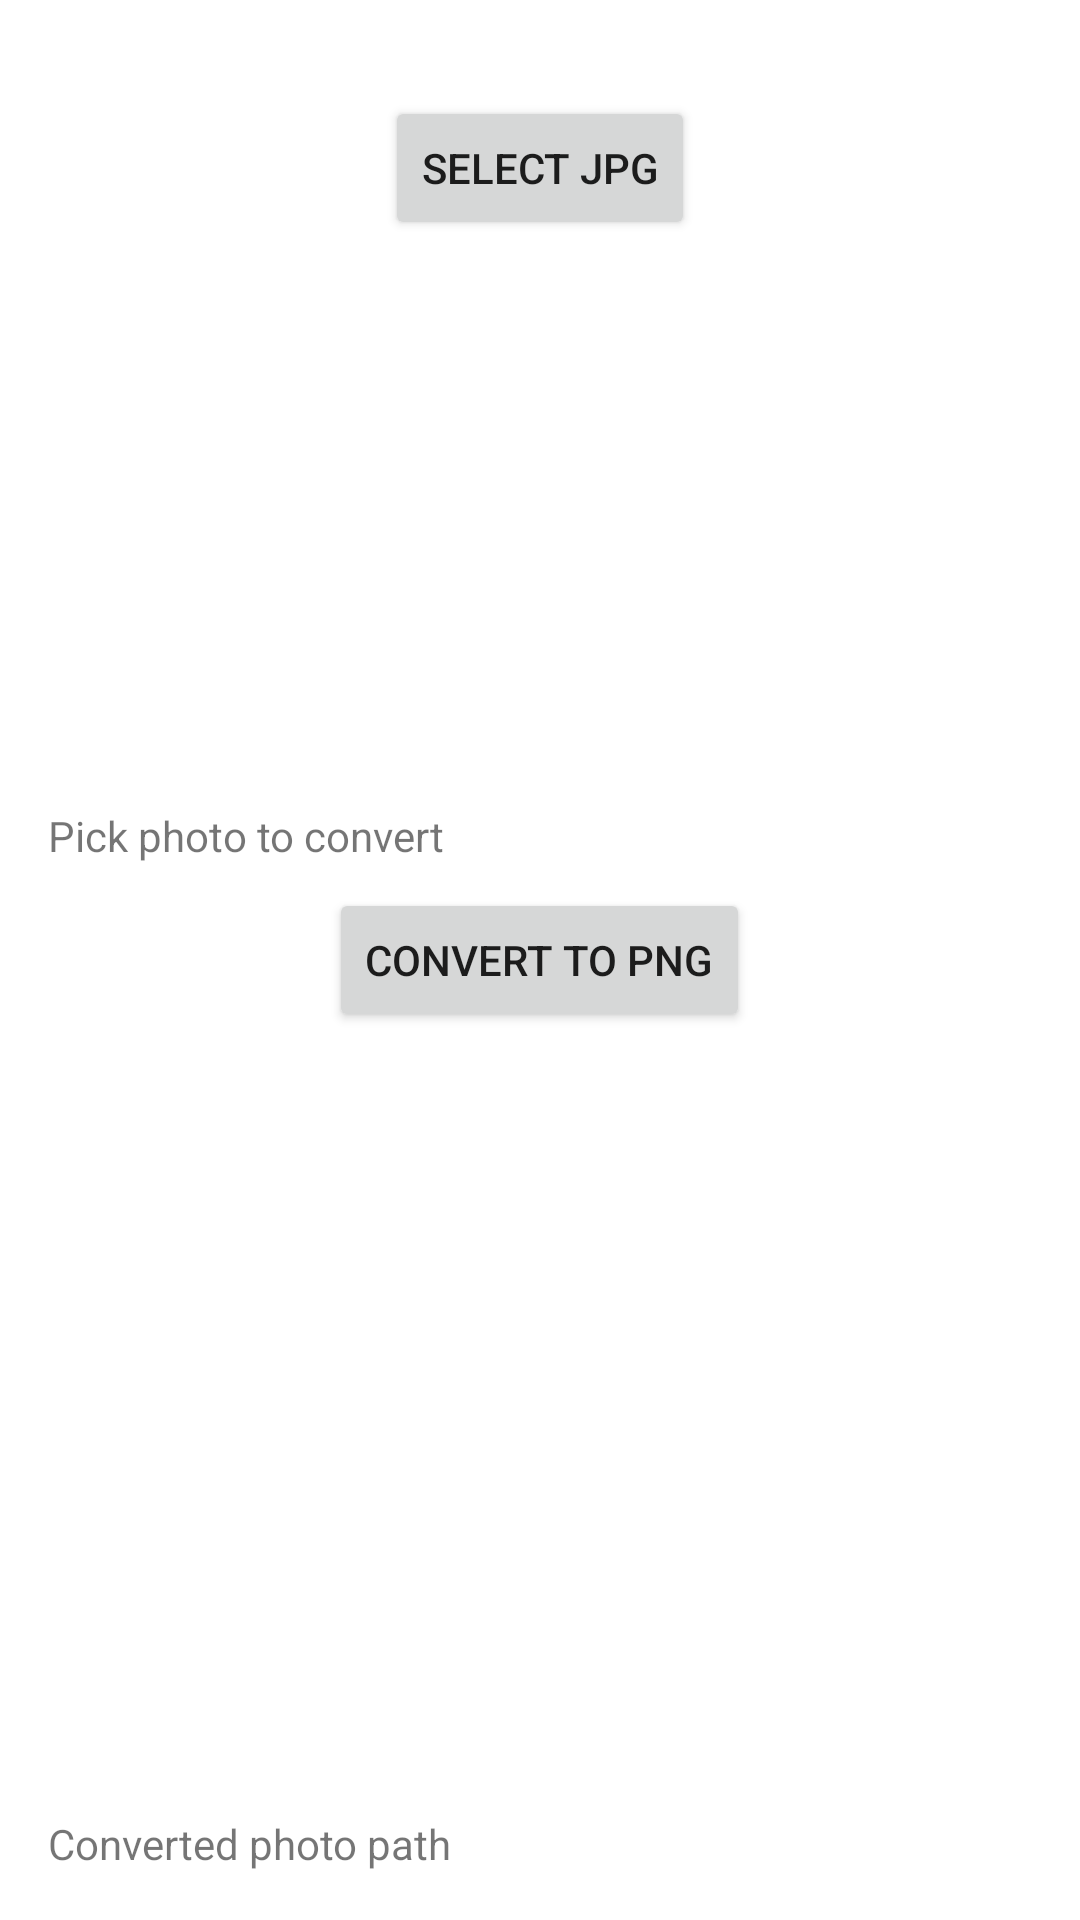

Produce the Android XML layout that renders to this screen, including the resource entries it uses.
<!-- AndroidManifest.xml: application theme Theme.JpgToPngConverter -->
<!-- res/layout/fragment_imgs.xml -->
<?xml version="1.0" encoding="utf-8"?>
<LinearLayout xmlns:android="http://schemas.android.com/apk/res/android"
    xmlns:tools="http://schemas.android.com/tools"
    android:layout_width="match_parent"
    android:layout_height="match_parent"
    android:orientation="vertical"
    android:padding="16dp"
    tools:context=".ui.MainActivity">

    <LinearLayout
        android:layout_width="match_parent"
        android:layout_height="0dp"
        android:layout_weight="1"
        android:orientation="vertical">

        <Button
            android:id="@+id/buttonSelectImg"
            android:layout_width="wrap_content"
            android:layout_height="wrap_content"
            android:layout_gravity="center_horizontal"
            android:layout_marginTop="16dp"
            android:text="@string/select_jpg_btn" />

        <ImageView
            android:id="@+id/imagePicked"
            android:layout_width="match_parent"
            android:layout_height="0dp"
            android:layout_weight="1"/>

        <TextView
            android:id="@+id/textPathImagePicked"
            android:layout_width="match_parent"
            android:layout_height="wrap_content"
            android:layout_marginTop="@dimen/img_margin"
            android:text="@string/pick_photo_txt" />
    </LinearLayout>

    <Button
        android:id="@+id/buttonConvert"
        android:layout_width="wrap_content"
        android:layout_height="wrap_content"
        android:layout_gravity="center_horizontal"
        android:layout_marginTop="@dimen/img_margin"
        android:text="@string/convert_to_png_btn" />

    <LinearLayout
        android:layout_width="match_parent"
        android:layout_height="0dp"
        android:layout_marginTop="@dimen/img_margin"
        android:layout_weight="1"
        android:orientation="vertical">

        <ImageView
            android:id="@+id/imageConverted"
            android:layout_width="match_parent"
            android:layout_height="0dp"
            android:layout_weight="1"/>

        <TextView
            android:id="@+id/textPathImageConverted"
            android:layout_width="match_parent"
            android:layout_height="wrap_content"
            android:layout_marginTop="@dimen/img_margin"
            android:text="@string/converted_photo_path_txt" />
    </LinearLayout>


</LinearLayout>
<!-- resources referenced by this layout -->
<resources>
  <dimen name="img_margin">8dp</dimen>
  <string name="convert_to_png_btn">Convert to png</string>
  <string name="converted_photo_path_txt">Converted photo path</string>
  <string name="pick_photo_txt">Pick photo to convert</string>
  <string name="select_jpg_btn">Select jpg</string>
  <style name="Theme.JpgToPngConverter" parent="Theme.MaterialComponents.DayNight.NoActionBar">
          
          <item name="colorPrimary">@color/purple_500</item>
          <item name="colorPrimaryVariant">@color/purple_700</item>
          <item name="colorOnPrimary">@color/white</item>
          
          <item name="colorSecondary">@color/teal_200</item>
          <item name="colorSecondaryVariant">@color/teal_700</item>
          <item name="colorOnSecondary">@color/black</item>
          
          <item name="android:statusBarColor">?attr/colorPrimaryVariant</item>
          
      </style>
  <!-- not gathered from this repository: default colours our renderer supplied (Android Studio template values) -->
  <color name="purple_500">#FF6200EE</color>
  <color name="purple_700">#FF3700B3</color>
  <color name="teal_200">#FF03DAC5</color>
  <color name="teal_700">#FF018786</color>
  <color name="black">#FF000000</color>
  <color name="white">#FFFFFFFF</color>
</resources>
